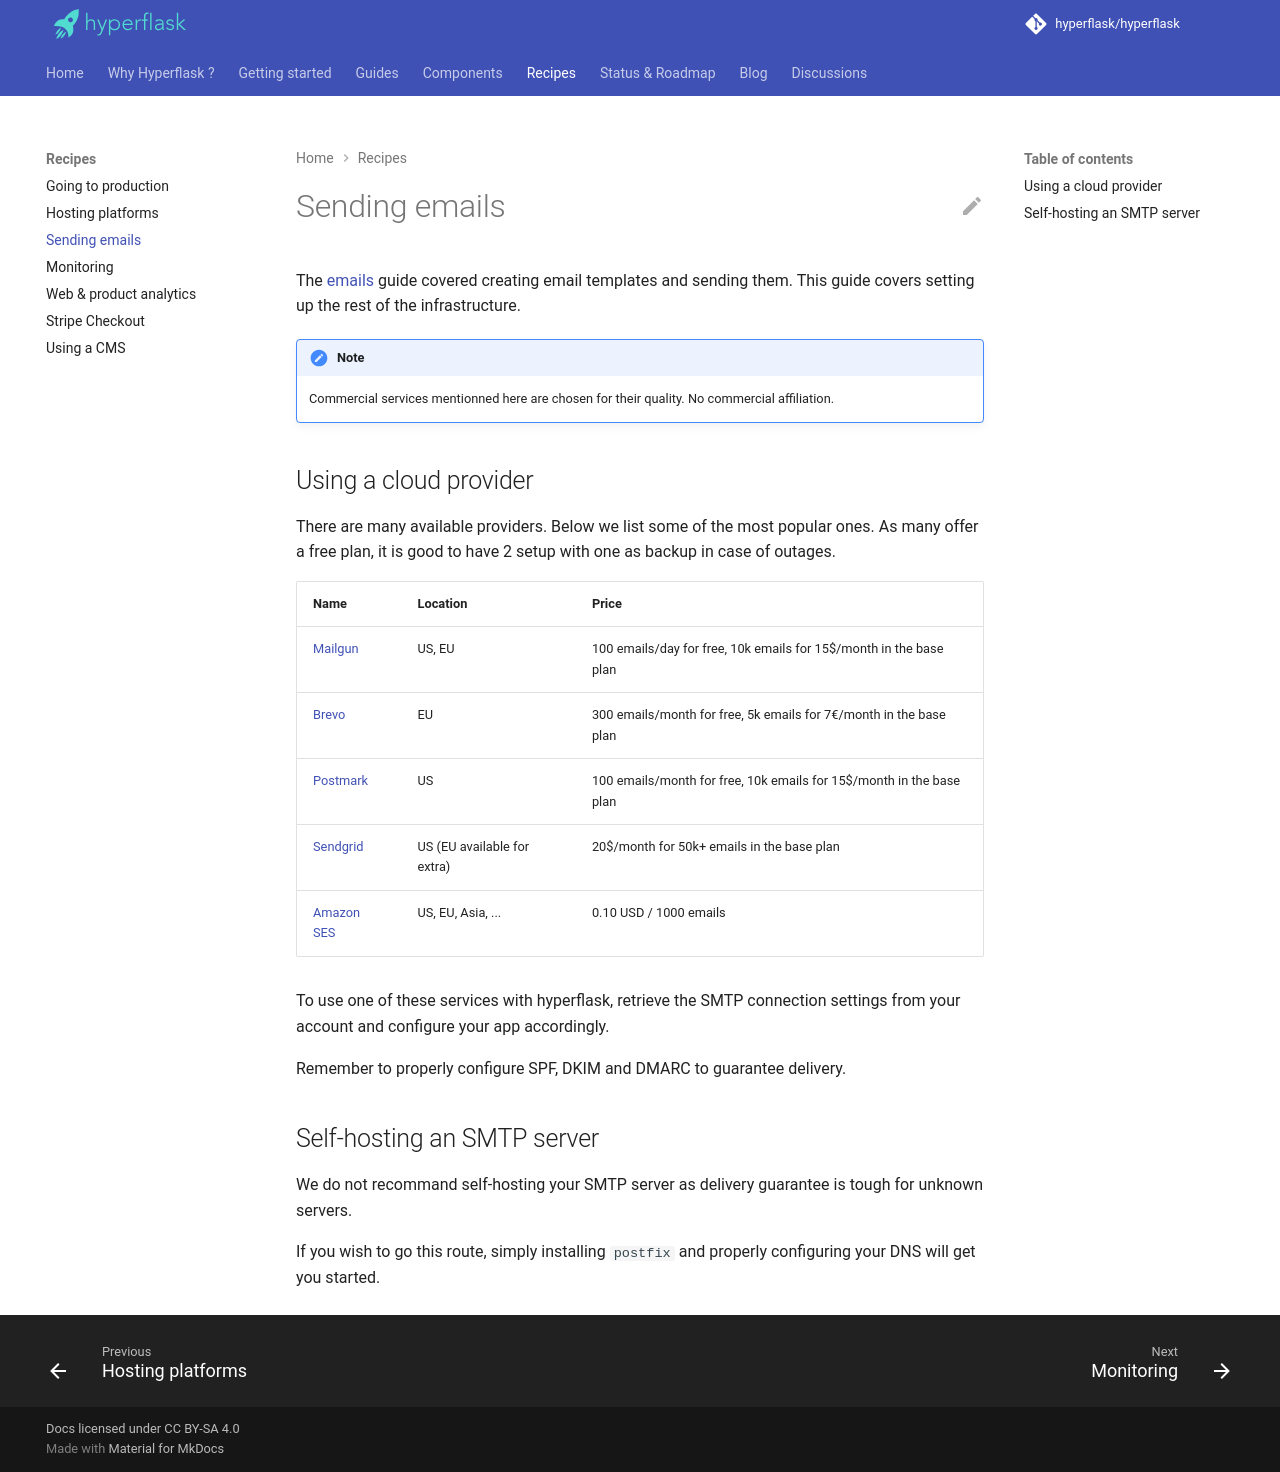

repository: hyperflask/hyperflask-docs · page: recipes/sending-emails/index.html · generator: mkdocs

# Sending emails

The [emails](/guides/emails) guide covered creating email templates and sending them. This guide covers setting up the rest of the infrastructure.

!!! note
    Commercial services mentionned here are chosen for their quality. No commercial affiliation.

## Using a cloud provider

There are many available providers. Below we list some of the most popular ones. As many offer a free plan, it is good to have 2 setup with one as backup in case of outages.

| Name | Location | Price |
| --- | --- | --- |
| [Mailgun](https://www.mailgun.com/) | US, EU | 100 emails/day for free, 10k emails for 15$/month in the base plan
| [Brevo](https://www.brevo.com) | EU | 300 emails/month for free, 5k emails for 7€/month in the base plan
| [Postmark](https://postmarkapp.com/) | US | 100 emails/month for free, 10k emails for 15$/month in the base plan
| [Sendgrid](https://sendgrid.com) | US (EU available for extra) | 20$/month for 50k+ emails in the base plan
| [Amazon SES](https://aws.amazon.com/ses/) | US, EU, Asia, ... | 0.10 USD / 1000 emails

To use one of these services with hyperflask, retrieve the SMTP connection settings from your account and configure your app accordingly.

Remember to properly configure SPF, DKIM and DMARC to guarantee delivery.

## Self-hosting an SMTP server

We do not recommand self-hosting your SMTP server as delivery guarantee is tough for unknown servers.

If you wish to go this route, simply installing `postfix` and properly configuring your DNS will get you started.
